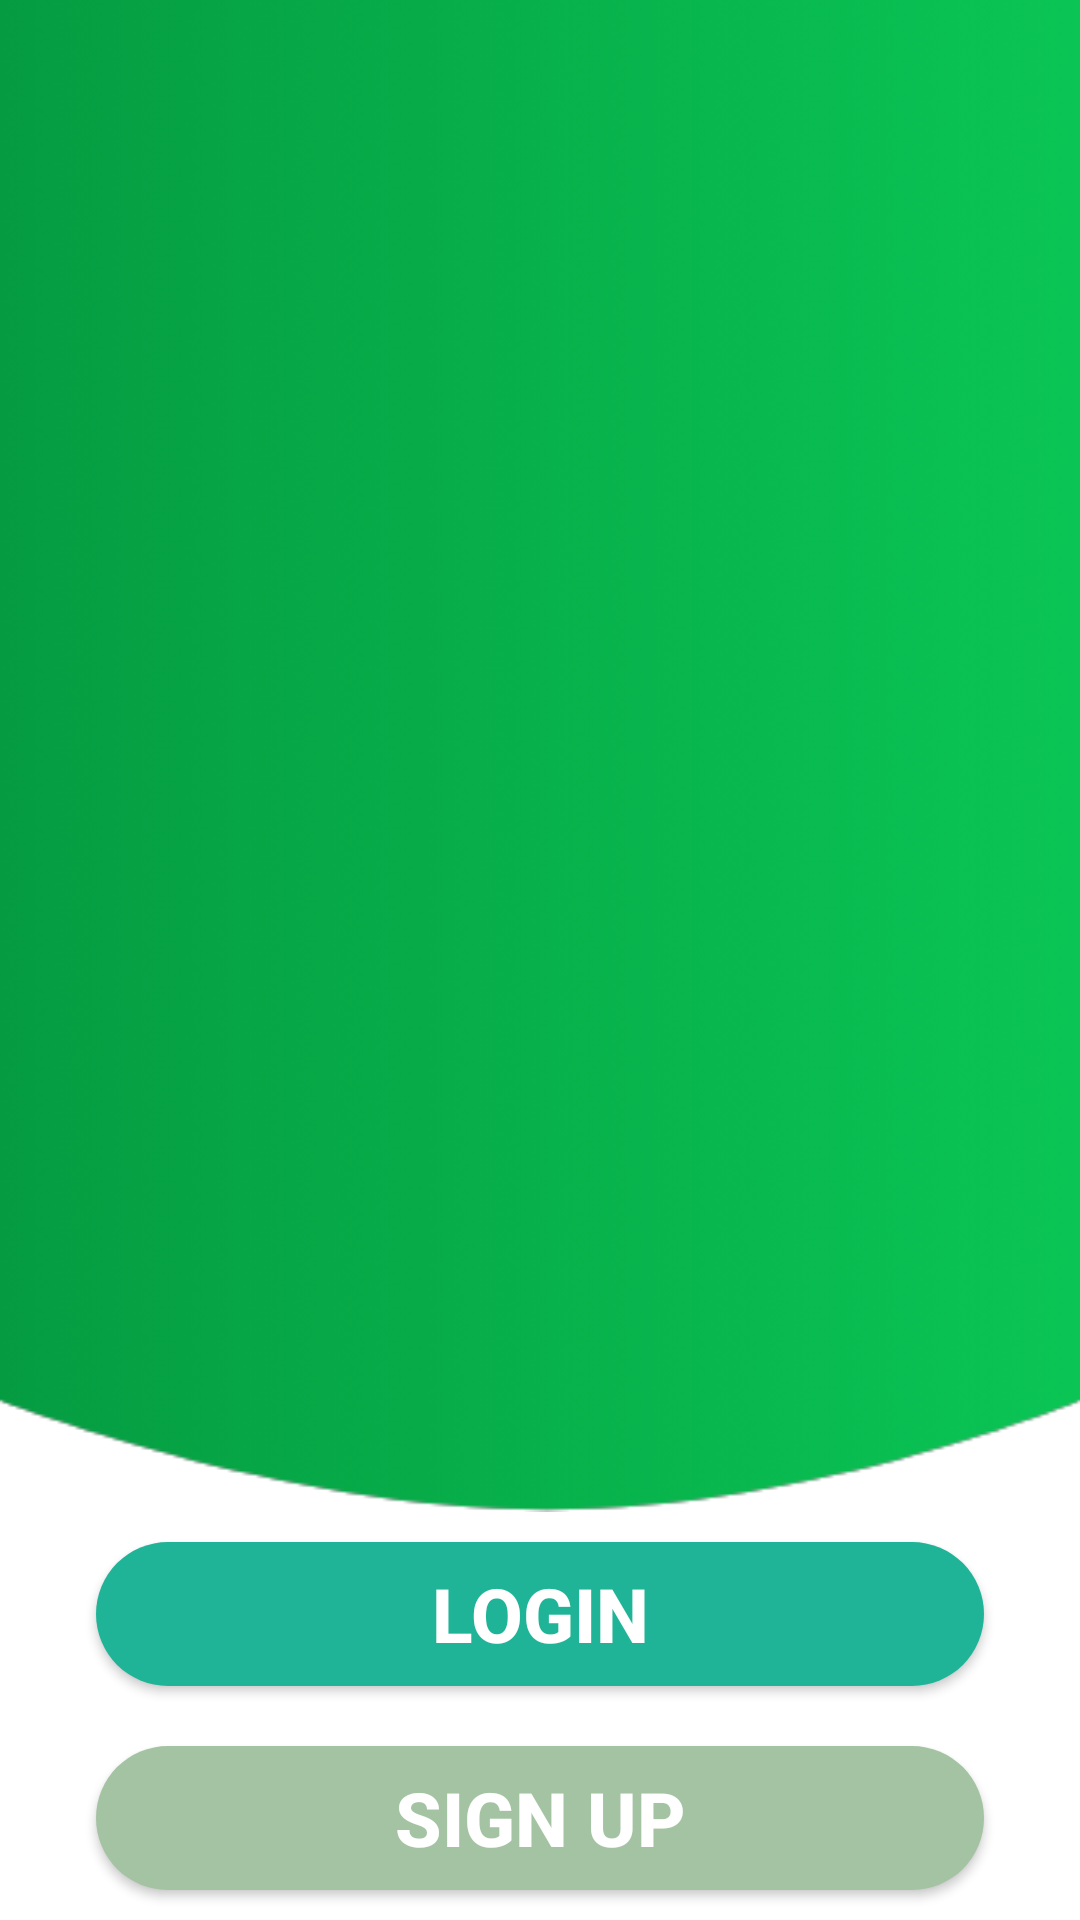

Layout XML and referenced resources for this Android screen:
<!-- AndroidManifest.xml: application theme Theme.AppThuVien_Duan1 -->
<!-- res/layout/activity_intro.xml -->
<?xml version="1.0" encoding="utf-8"?>
<LinearLayout xmlns:android="http://schemas.android.com/apk/res/android"
    android:layout_width="match_parent"
    android:layout_height="match_parent"
    xmlns:tools="http://schemas.android.com/tools"
    android:orientation="vertical"
    tools:context=".activity.IntroActivity">

    <LinearLayout
        android:layout_weight="1"
        android:layout_width="match_parent"
        android:layout_height="wrap_content"
        android:orientation="vertical"
        android:background="@mipmap/background_intro">
        <ImageView
            android:id="@+id/ivLogo"
            android:layout_width="match_parent"
            android:layout_height="wrap_content"
            android:src="@mipmap/logo_new"/>
        <ImageView
            android:layout_width="match_parent"
            android:layout_weight="0"
            android:layout_height="250dp"
            android:src="@mipmap/women"/>
    </LinearLayout>
    <androidx.appcompat.widget.AppCompatButton
        android:id="@+id/btnInLogin"
        android:layout_width="match_parent"
        android:layout_height="wrap_content"
        android:layout_marginStart="32dp"
        android:layout_marginEnd="32dp"
        android:layout_marginTop="10dp"
        android:background="@drawable/backgr_btn2"
        android:text="Login"
        android:textSize="25dp"
        android:textColor="@color/white"
        android:textStyle="bold"
        />
    <androidx.appcompat.widget.AppCompatButton
        android:id="@+id/btnInSignup"
        android:layout_width="match_parent"
        android:layout_height="wrap_content"
        android:layout_marginStart="32dp"
        android:layout_marginEnd="32dp"
        android:layout_marginTop="20dp"
        android:layout_marginBottom="10dp"
        android:background="@drawable/backgr_btn3"
        android:text="Sign Up"
        android:textColor="@color/white"
        android:textSize="25dp"
        android:textStyle="bold"/>

</LinearLayout>
<!-- resources referenced by this layout -->
<resources>
  <color name="white">#FFFFFFFF</color>
  <!-- drawable backgr_btn2 (drawable) -->
  <?xml version="1.0" encoding="utf-8"?>
  <selector xmlns:android="http://schemas.android.com/apk/res/android">
      <item>
          <shape android:shape="rectangle">
              <solid android:color="#1fb497"/>
              <corners android:radius="50dp"/>
          </shape>
      </item>
  </selector>
  <!-- drawable backgr_btn3 (drawable) -->
  <?xml version="1.0" encoding="utf-8"?>
  <selector xmlns:android="http://schemas.android.com/apk/res/android">
      <item>
          <shape android:shape="rectangle">
              <solid android:color="@color/xanh_co"/>
              <corners android:radius="25dp"/>
          </shape>
      </item>
  </selector>
  <!-- mipmap background_intro: png bitmap (mipmap-hdpi, 111484 bytes) -->
  <style name="Theme.AppThuVien_Duan1" parent="Theme.MaterialComponents.DayNight.NoActionBar">
          
          <item name="colorPrimary">@color/purple_500</item>
          <item name="colorPrimaryVariant">@color/purple_700</item>
          <item name="colorOnPrimary">@color/white</item>
          
          <item name="colorSecondary">@color/teal_200</item>
          <item name="colorSecondaryVariant">@color/teal_700</item>
          <item name="colorOnSecondary">@color/black</item>
          
          <item name="android:statusBarColor">?attr/colorPrimaryVariant</item>
          
      </style>
  <color name="xanh_co">#A4C3A2</color>
  <color name="purple_500">#FF6200EE</color>
  <color name="purple_700">#FF3700B3</color>
  <color name="teal_200">#FF03DAC5</color>
  <color name="teal_700">#FF018786</color>
  <color name="black">#FF000000</color>
</resources>
